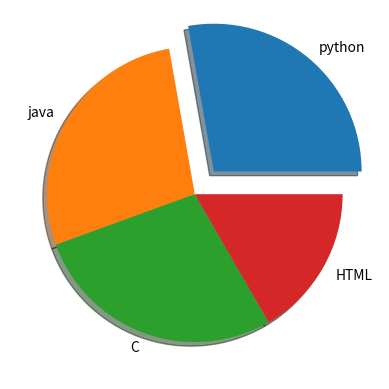

Write the Python code that produced this figure.
import matplotlib.pyplot as plt
import numpy as np

vigneshwaran=np.array([25,25,25,15])
mytechnicalskills =["python","java","C","HTML"]
myexplode = [0.2,0,0,0]

plt.pie(vigneshwaran,labels =mytechnicalskills ,explode=myexplode,shadow=True)
plt.show()
